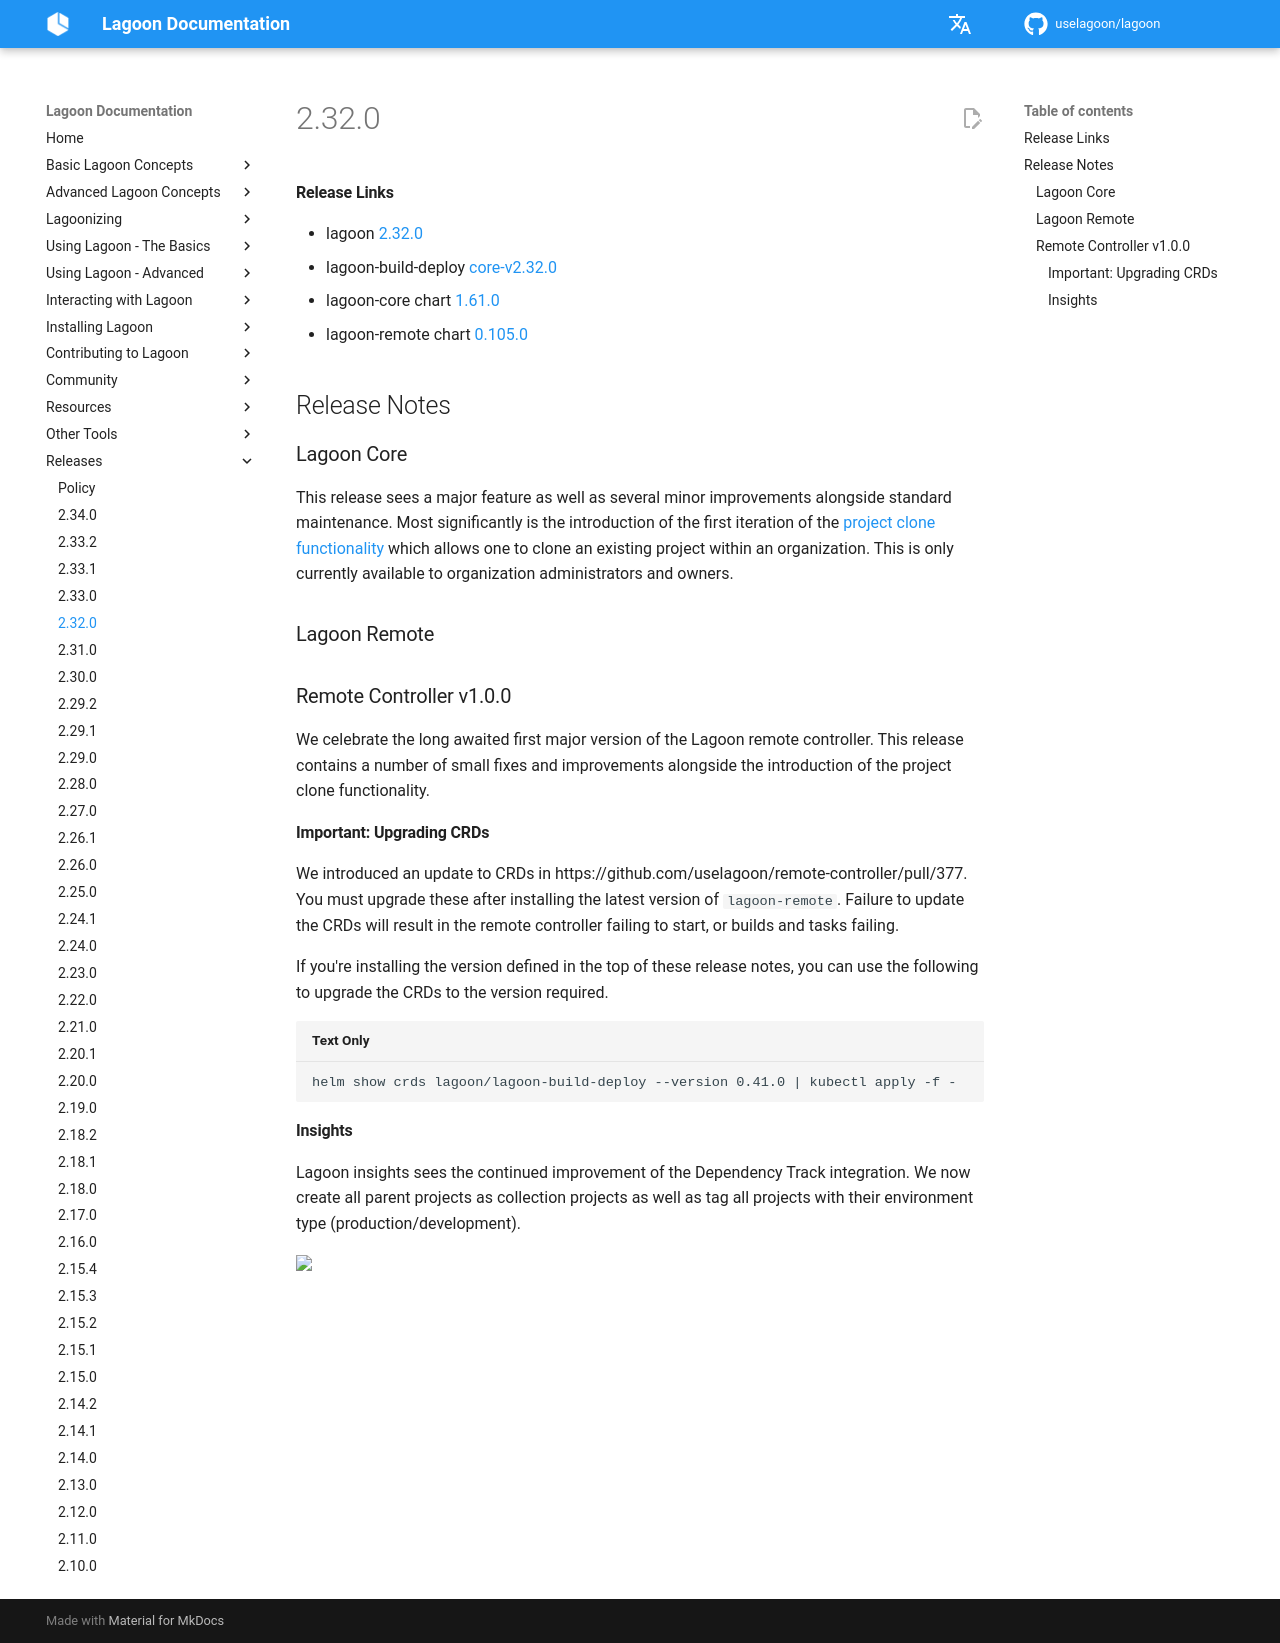

repository: uselagoon/lagoon · page: releases/2.32.0/index.html · generator: mkdocs

#### Release Links
* lagoon [2.32.0](https://github.com/uselagoon/lagoon/releases/tag/v2.32.0)
* lagoon-build-deploy [core-v2.32.0](https://github.com/uselagoon/build-deploy-tool/releases/tag/core-v2.32.0)
* lagoon-core chart [1.61.0](https://github.com/uselagoon/lagoon-charts/releases/tag/lagoon-core-1.61.0)
* lagoon-remote chart [0.105.0](https://github.com/uselagoon/lagoon-charts/releases/tag/lagoon-remote-0.105.0)

## Release Notes

### Lagoon Core

This release sees a major feature as well as several minor improvements alongside standard maintenance.
Most significantly is the introduction of the first iteration of the [project clone functionality](https://github.com/uselagoon/lagoon/pull/4072) which allows one to clone an existing project within an organization. This is only currently available to organization administrators and owners.


### Lagoon Remote

### Remote Controller v1.0.0

We celebrate the long awaited first major version of the Lagoon remote controller.
This release contains a number of small fixes and improvements alongside the introduction of the project clone functionality.

#### Important: Upgrading CRDs

We introduced an update to CRDs in https://github.com/uselagoon/remote-controller/pull/377. You must upgrade these after installing the latest version of `lagoon-remote`. Failure to update the CRDs will result in the remote controller failing to start, or builds and tasks failing.

If you're installing the version defined in the top of these release notes, you can use the following to upgrade the CRDs to the version required.

```
helm show crds lagoon/lagoon-build-deploy --version 0.41.0 | kubectl apply -f -
```

#### Insights

Lagoon insights sees the continued improvement of the Dependency Track integration.
We now create all parent projects as collection projects as well as tag all projects with their environment type (production/development).
